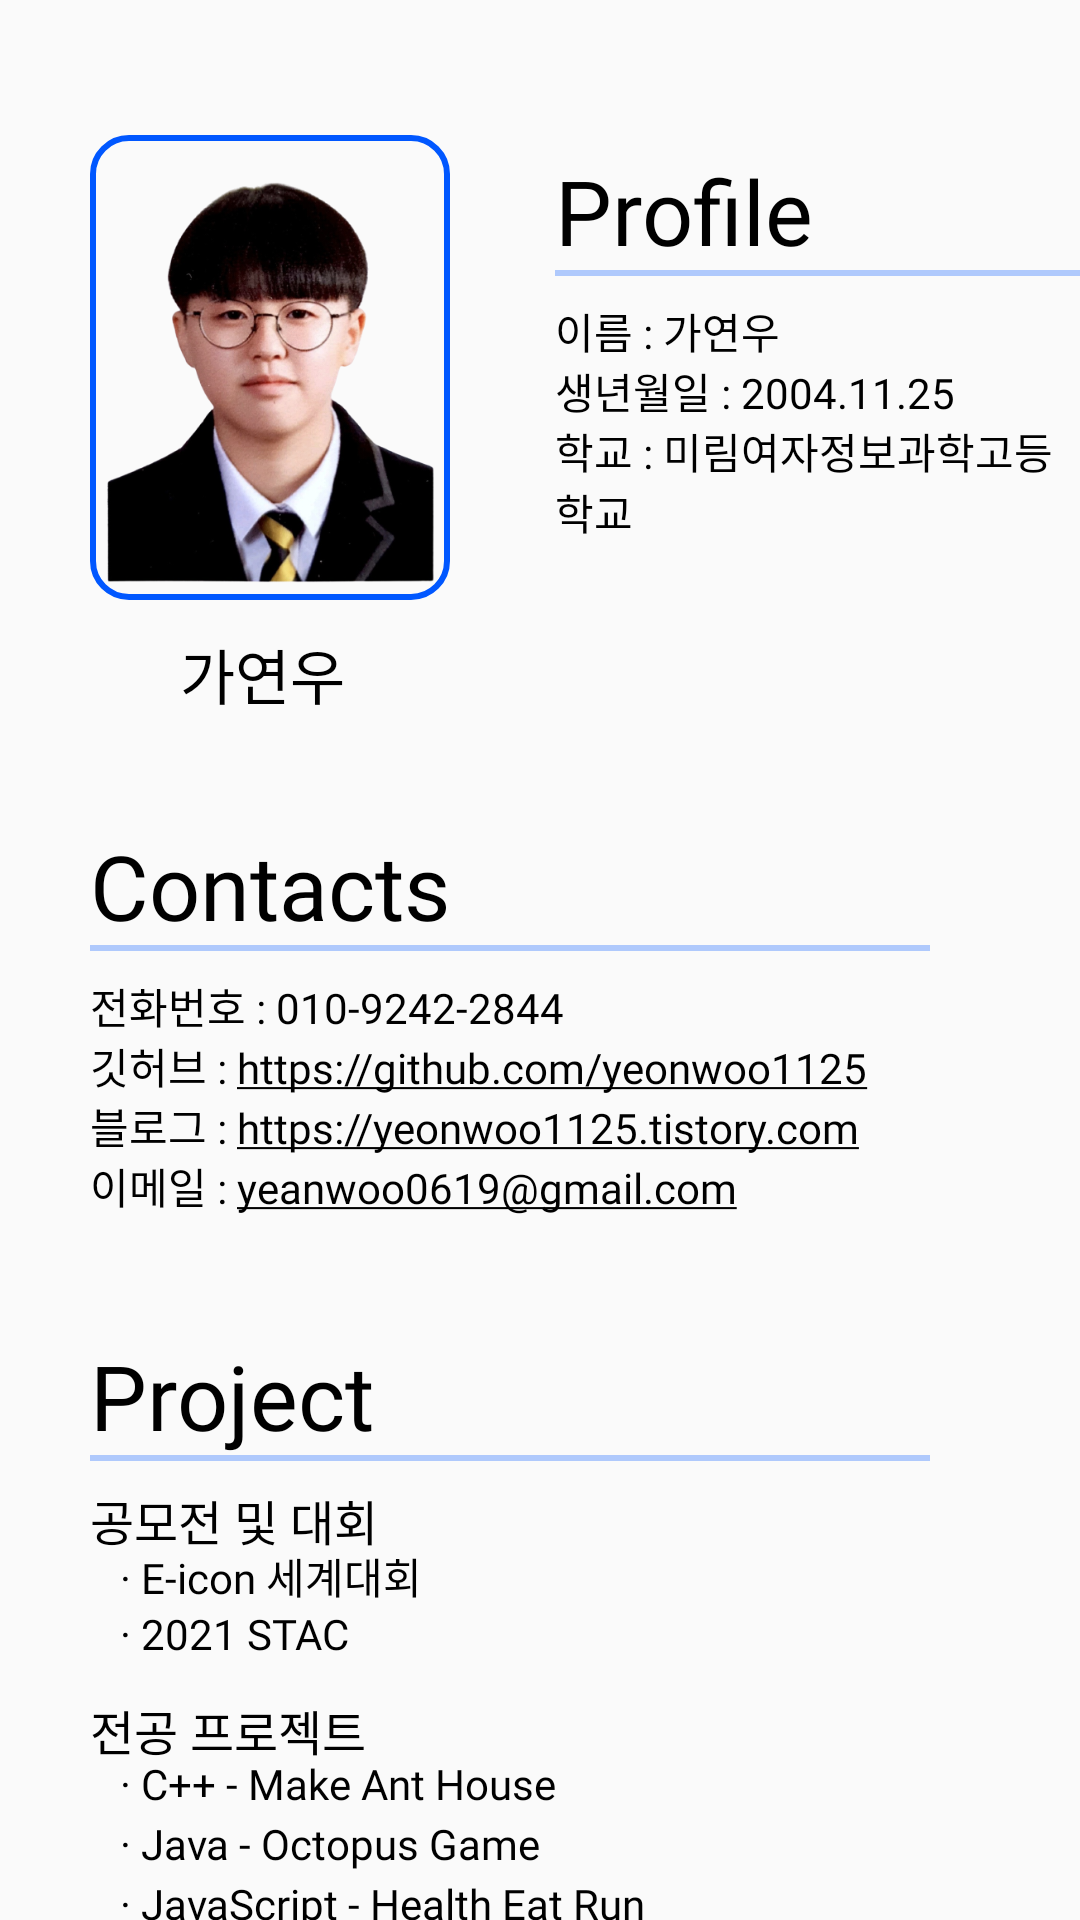

Android layout source for this screen:
<!-- AndroidManifest.xml: application theme Theme.AppCompat.Light.NoActionBar -->
<!-- res/layout/profile_yeonwoo.xml -->
<?xml version="1.0" encoding="utf-8"?>
<RelativeLayout xmlns:android="http://schemas.android.com/apk/res/android"
    xmlns:app="http://schemas.android.com/apk/res-auto"
    android:orientation="vertical"
    android:layout_width="match_parent"
    android:layout_height="match_parent">

    <androidx.appcompat.widget.Toolbar
        android:id="@+id/toolbar"
        android:layout_width="match_parent"
        android:layout_height="50dp"
        />

    <ImageButton
        android:id="@+id/profile_img"
        android:layout_width="120dp"
        android:layout_height="155dp"
        android:layout_marginTop="45dp"
        android:layout_marginLeft="30dp"
        android:src="@drawable/yeonwoo"
        android:scaleType="fitXY"
        android:background="@drawable/image_radius"
         />

    <TextView
        android:id="@+id/name"
        android:layout_width="wrap_content"
        android:layout_height="wrap_content"
        android:layout_marginTop="210dp"
        android:layout_marginLeft="60dp"
        android:text="가연우"
        android:textColor="@color/black"
        android:textSize="20sp"
        android:fontFamily="@font/font_tway_air"
         />

    <TextView
        android:id="@+id/profile_text"
        android:layout_width="100dp"
        android:layout_height="40sp"
        android:layout_marginTop="50dp"
        android:layout_marginLeft="185dp"
        android:text="Profile"
        android:textSize="30sp"
        android:textColor="@color/black"
        android:fontFamily="@font/font_tway_air"/>
    <View
        android:id="@+id/line_profile"
        android:layout_width="190dp"
        android:layout_height="2dp"
        android:layout_marginLeft="185dp"
        android:layout_marginTop="90dp"
        android:background="#4D0057FF"/>

    <TextView
        android:id="@+id/name_text"
        android:layout_width="wrap_content"
        android:layout_height="wrap_content"
        android:layout_marginLeft="185dp"
        android:layout_marginTop="100dp"
        android:fontFamily="@font/font_tway_air"
        android:text="이름 : 가연우"
        android:textColor="@color/black" />
    <TextView
        android:id="@+id/birth_text"
        android:layout_width="wrap_content"
        android:layout_height="wrap_content"
        android:layout_marginTop="120dp"
        android:layout_marginLeft="185dp"
        android:text="생년월일 : 2004.11.25"
        android:textColor="@color/black"
        android:fontFamily="@font/font_tway_air"
        />
    <TextView
        android:id="@+id/school_text"
        android:layout_width="wrap_content"
        android:layout_height="wrap_content"
        android:layout_marginTop="140dp"
        android:layout_marginLeft="185dp"
        android:text="학교 : 미림여자정보과학고등학교"
        android:textColor="@color/black"
        android:fontFamily="@font/font_tway_air"
        />

    <TextView
        android:id="@+id/contacts_text"
        android:layout_width="wrap_content"
        android:layout_height="wrap_content"
        android:layout_marginTop="275dp"
        android:layout_marginLeft="30dp"
        android:textSize="30sp"
        android:textColor="@color/black"
        android:text="Contacts"
        android:fontFamily="@font/font_tway_air"
        />
    <View
        android:id="@+id/line_contacts"
        android:layout_width="280dp"
        android:layout_height="2dp"
        android:layout_marginLeft="30dp"
        android:layout_marginTop="315dp"
        android:background="#4D0057FF"
        android:fontFamily="@font/font_tway_air"/>
    <TextView
        android:id="@+id/phone_text"
        android:layout_width="wrap_content"
        android:layout_height="wrap_content"
        android:layout_marginTop="325dp"
        android:layout_marginLeft="30dp"
        android:text="전화번호 : 010-9242-2844"
        android:textColor="@color/black"
        android:linksClickable="true"
        android:autoLink="phone"
        android:fontFamily="@font/font_tway_air"
        />
    <TextView
        android:id="@+id/github_text"
        android:layout_width="wrap_content"
        android:layout_height="wrap_content"
        android:layout_marginTop="345dp"
        android:layout_marginLeft="30dp"
        android:text="깃허브 : https://github.com/yeonwoo1125"
        android:textColor="@color/black"
        android:linksClickable="true"
        android:autoLink="web"
        android:textColorLink="@color/black"
        android:fontFamily="@font/font_tway_air"
        />
    <TextView
        android:id="@+id/blog_text"
        android:layout_width="wrap_content"
        android:layout_height="wrap_content"
        android:layout_marginTop="365dp"
        android:layout_marginLeft="30dp"
        android:text="블로그 : https://yeonwoo1125.tistory.com"
        android:textColor="@color/black"
        android:linksClickable="true"
        android:autoLink="web"
        android:textColorLink="@color/black"
        android:fontFamily="@font/font_tway_air"
        />
    <TextView
        android:id="@+id/email_text"
        android:layout_width="wrap_content"
        android:layout_height="wrap_content"
        android:layout_marginTop="385dp"
        android:layout_marginLeft="30dp"
        android:text="이메일 : yeanwoo0619@gmail.com"
        android:textColor="@color/black"
        android:linksClickable="true"
        android:autoLink="email"
        android:textColorLink="@color/black"
        android:fontFamily="@font/font_tway_air"
        />
    <TextView
        android:id="@+id/project_text"
        android:layout_width="wrap_content"
        android:layout_height="wrap_content"
        android:layout_marginTop="445dp"
        android:layout_marginLeft="30dp"
        android:text="Project"
        android:textSize="30sp"
        android:textColor="@color/black"
        android:fontFamily="@font/font_tway_air"
        />
    <View
        android:id="@+id/line_project"
        android:layout_width="280dp"
        android:layout_height="2dp"
        android:layout_marginLeft="30dp"
        android:layout_marginTop="485dp"
        android:background="#4D0057FF"/>
    <TextView
        android:id="@+id/contest_text"
        android:layout_width="wrap_content"
        android:layout_height="wrap_content"
        android:layout_marginTop="495dp"
        android:layout_marginLeft="30dp"
        android:text="공모전 및 대회"
        android:textColor="@color/black"
        android:fontFamily="@font/font_tway_air"
        android:textSize="16sp"
        />
    <TextView
        android:id="@+id/eicon_text"
        android:layout_width="wrap_content"
        android:layout_height="wrap_content"
        android:layout_marginTop="515dp"
        android:layout_marginLeft="40dp"
        android:text="· E-icon 세계대회"
        android:textColor="@color/black"
        android:fontFamily="@font/font_tway_air"
        />
    <TextView
        android:id="@+id/stac_text"
        android:layout_width="wrap_content"
        android:layout_height="wrap_content"
        android:layout_marginTop="535dp"
        android:layout_marginLeft="40dp"
        android:text="· 2021 STAC"
        android:textColor="@color/black"
        android:fontFamily="@font/font_tway_air"
        />
    <TextView
        android:id="@+id/class_text"
        android:layout_width="wrap_content"
        android:layout_height="wrap_content"
        android:layout_marginTop="565dp"
        android:layout_marginLeft="30dp"
        android:text="전공 프로젝트"
        android:textColor="@color/black"
        android:fontFamily="@font/font_tway_air"
        android:textSize="16sp"
        />
    <TextView
        android:id="@+id/c_text"
        android:layout_width="wrap_content"
        android:layout_height="wrap_content"
        android:layout_marginTop="585dp"
        android:layout_marginLeft="40dp"
        android:text="· C++ - Make Ant House"
        android:textColor="@color/black"
        android:fontFamily="@font/font_tway_air"
        />
    <TextView
        android:id="@+id/java_text"
        android:layout_width="wrap_content"
        android:layout_height="wrap_content"
        android:layout_marginTop="605dp"
        android:layout_marginLeft="40dp"
        android:text="· Java - Octopus Game"
        android:textColor="@color/black"
        android:fontFamily="@font/font_tway_air"
        />
    <TextView
        android:id="@+id/js_text"
        android:layout_width="wrap_content"
        android:layout_height="wrap_content"
        android:layout_marginTop="625dp"
        android:layout_marginLeft="40dp"
        android:text="· JavaScript - Health Eat Run"
        android:textColor="@color/black"
        android:fontFamily="@font/font_tway_air"
        />


    <Button
        android:id="@+id/go_project_btn"
        android:layout_width="190dp"
        android:layout_height="50dp"
        android:layout_marginTop="660dp"
        android:background="@drawable/btn_radius"
        android:layout_centerHorizontal="true"
        android:text="프로젝트 보러가기"
        android:fontFamily="@font/font_tway_air"/>
</RelativeLayout>
<!-- resources referenced by this layout -->
<resources>
  <color name="black">#FF000000</color>
  <!-- drawable btn_radius (drawable) -->
  <?xml version="1.0" encoding="utf-8"?>
  <shape xmlns:android="http://schemas.android.com/apk/res/android"
      android:shape="rectangle">
      <stroke
          android:width="2dp"
          android:color="@color/background"/>
  
      <corners android:radius="50dp"/>
  </shape>
  <!-- drawable image_radius (drawable) -->
  <?xml version="1.0" encoding="utf-8"?>
  <shape xmlns:android="http://schemas.android.com/apk/res/android"
      android:shape="rectangle">
      <stroke
          android:width="2dp"
          android:color="@color/background"/>
  
      <corners
          android:bottomLeftRadius="12dp"
          android:bottomRightRadius="12dp"
          android:topLeftRadius="12dp"
          android:topRightRadius="12dp"
          />
  </shape>
  <!-- drawable yeonwoo: png bitmap (drawable, 185534 bytes) -->
  <color name="background">#0057FF</color>
</resources>
